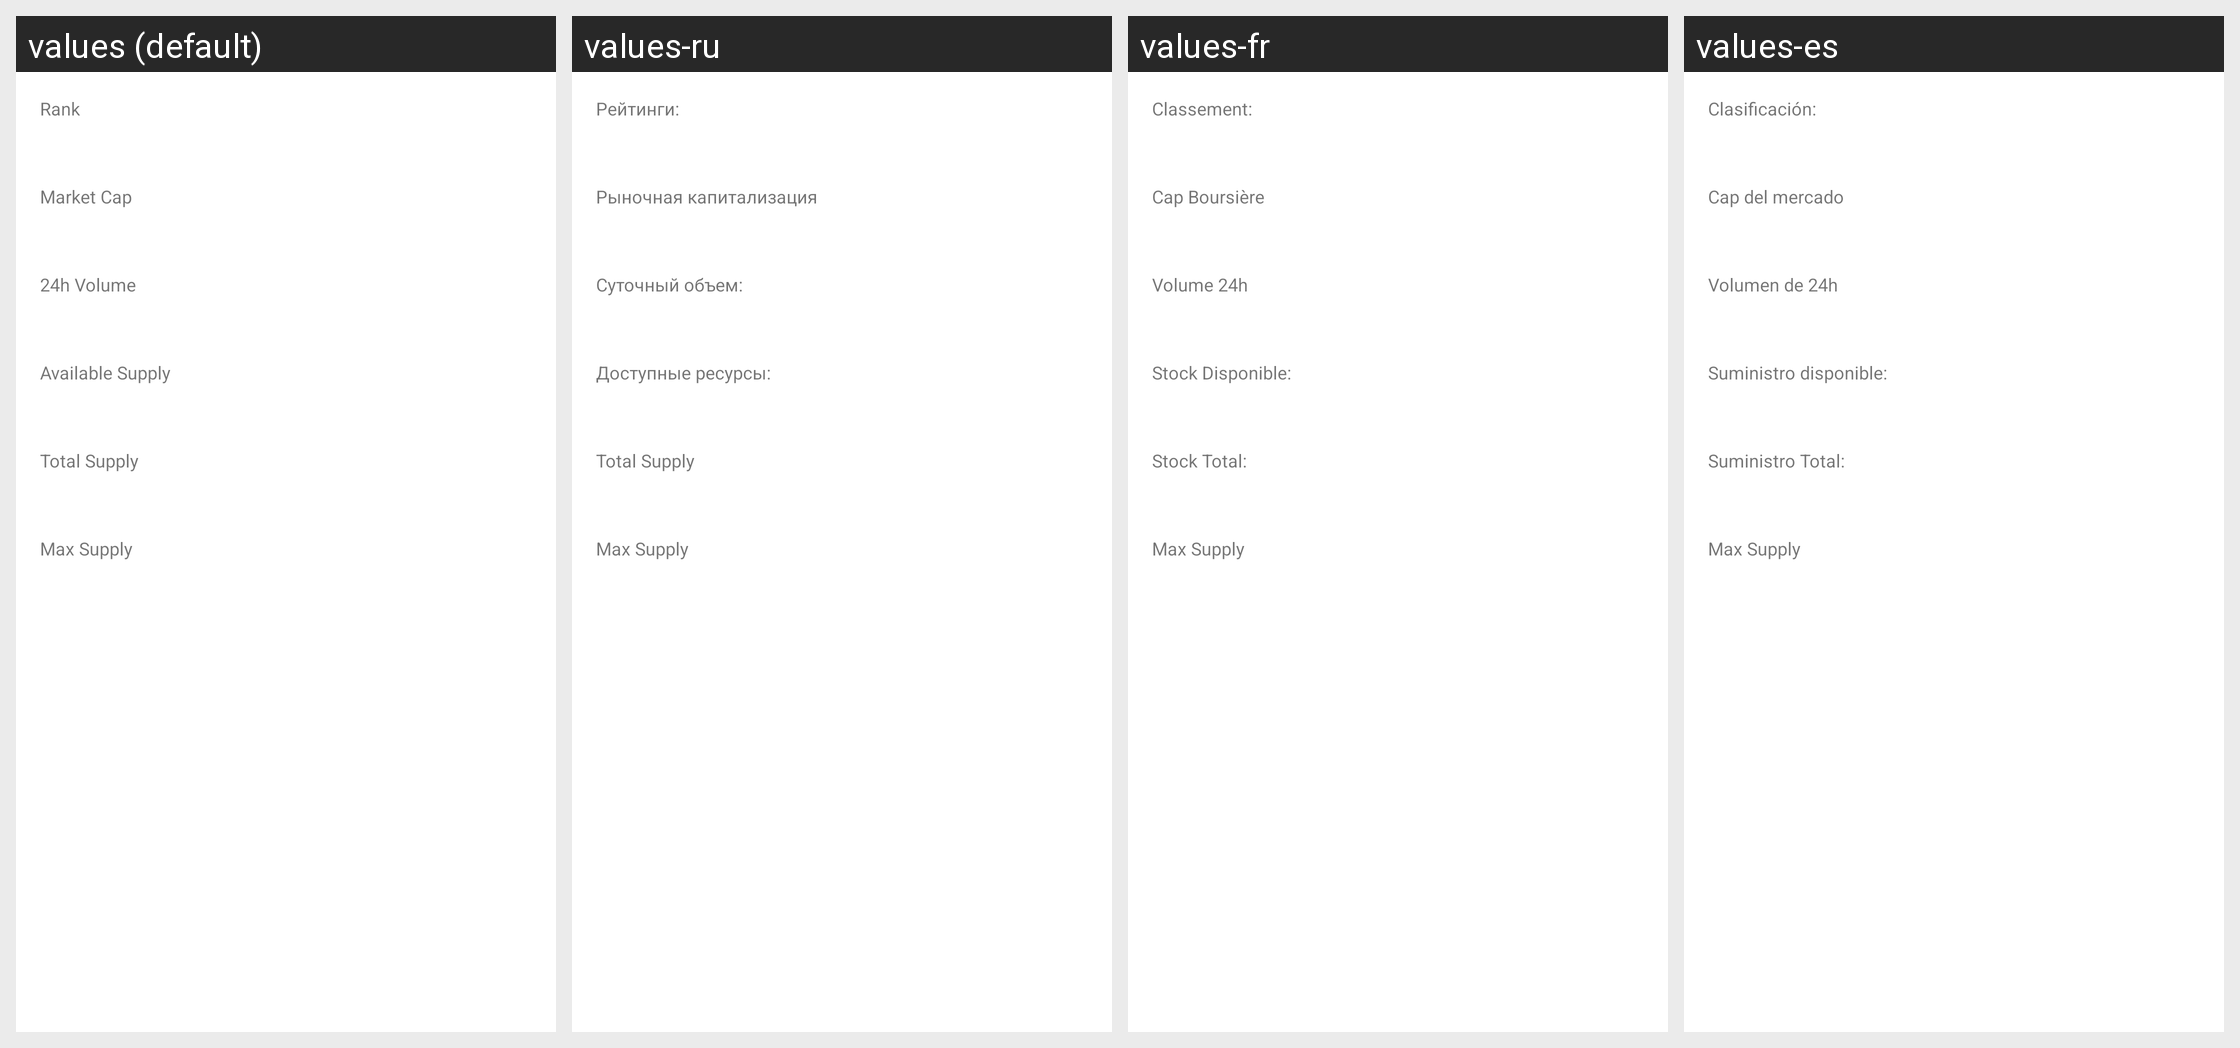

Here is an Android app screen in its default locale and in the app's own translations. Write out the translated-string differences for the strings that appear on this screen.
Android screen res/layout/card_view_asset_statistics.xml rendered under 4 locales, left to right: values (default), values-ru, values-fr, values-es. Device: Nexus 5 (rendered at 1080×1920; each locale shown at half size, 540×960, under a caption strip naming it); theme CoinnectionTheme.Light.
Other locales in the repository, not shown: values-de, values-hi, values-in, values-it, values-ja, values-ko, values-pt, values-zh.
Strings drawn on this screen, with the default value and each locale's value (text and hints the layout hard-codes, and strings that could not be matched under every locale, appear in the picture but are not listed):

rank_header
  values: Rank
  values-ru: Рейтинги:
  values-fr: Classement:
  values-es: Clasificación:

market_cap_header
  values: Market Cap
  values-ru: Рыночная капитализация
  values-fr: Cap Boursière
  values-es: Cap del mercado

volume_twenty_four_hour_header
  values: 24h Volume
  values-ru: Суточный объем:
  values-fr: Volume 24h
  values-es: Volumen de 24h

available_supply_header
  values: Available Supply
  values-ru: Доступные ресурсы:
  values-fr: Stock Disponible:
  values-es: Suministro disponible:

total_supply_header
  values: Total Supply
  values-ru: Total Supply  [not translated; the default value is used]
  values-fr: Stock Total:
  values-es: Suministro Total:

max_supply_header
  values: Max Supply
  values-ru: Max Supply  [not translated; the default value is used]
  values-fr: Max Supply  [not translated; the default value is used]
  values-es: Max Supply  [not translated; the default value is used]
